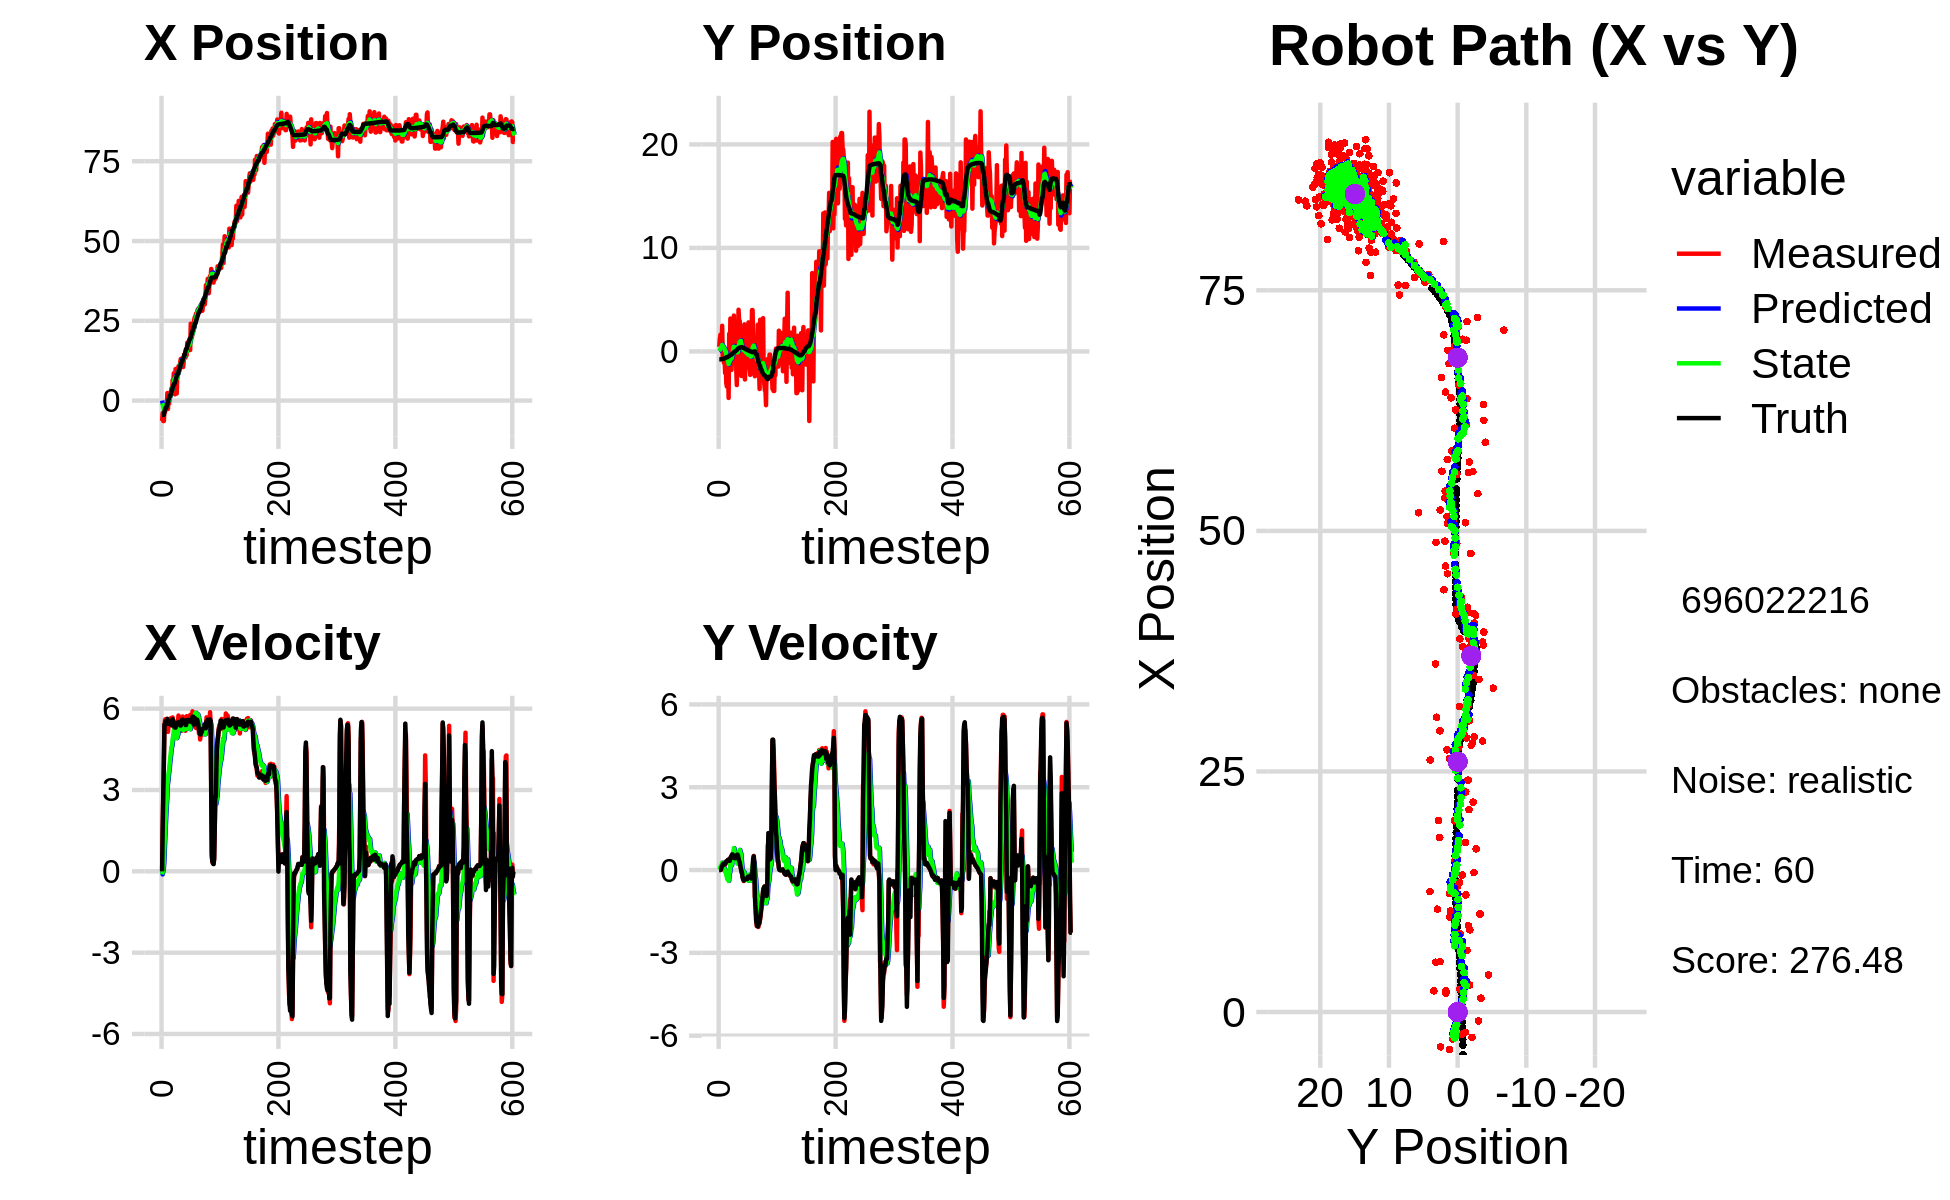

Data behind this chart, as committed beside it:
0.000000000000000000e+00, 0.000000000000000000e+00, 0.000000000000000000e+00, 0.000000000000000000e+00, 0.000000000000000000e+00, 0.000000000000000000e+00, 0.000000000000000000e+00, 0.000000000000000000e+00, 0.000000000000000000e+00, 0.000000000000000000e+00, 0.000000000000000000e+00, 0.000000000000000000e+00, -4.537345409806471608e+00, -7.628227469452912857e-01, 0.000000000000000000e+00, 0.000000000000000000e+00, 0.000000000000000000e+00, -7.087070844136178493e-05
-6.362092137707476169e+00, 4.455457927836440901e-01, 0.000000000000000000e+00, 0.000000000000000000e+00, 0.000000000000000000e+00, 0.000000000000000000e+00, 0.000000000000000000e+00, 0.000000000000000000e+00, -8.398236626882877864e-01, 3.536022160304038570e-02, -1.142265168866935937e-01, 1.150685112108351671e-02, -4.537345409806471608e+00, -7.628227469452912857e-01, 0.000000000000000000e+00, 0.000000000000000000e+00, 0.000000000000000000e+00, -7.087070844136178493e-05
-3.875496089394100618e+00, 1.194666743284449772e+00, 1.639999868260884286e+00, 6.206315378949052268e-04, -8.512463143769571916e-01, 3.651090671514873459e-02, -1.142265168866935937e-01, 1.150685112108351671e-02, -1.280139329269370130e+00, 1.328391525136055906e-01, -2.106519064490275372e-02, 5.381819835952542097e-02, -4.537345409806471608e+00, -7.628227469452912857e-01, 1.600000000000000089e+00, 0.000000000000000000e+00, 1.600000023841857910e+00, -3.784338769037276506e-04
-6.408925175760396442e+00, 1.615341847449647927e+00, 2.860995616352087101e+00, 5.043060311957991808e-03, -1.282245848333860350e+00, 1.382209723495581299e-01, -2.106519064490275372e-02, 5.381819835952542097e-02, -2.072017448953745067e+00, 2.646270649536665021e-01, 1.043246106374346727e-01, 1.128232636755621132e-01, -4.440890789564886809e+00, -7.627926414484375028e-01, 2.799999999999999822e+00, 3.000000000000000062e-03, 2.799999952316284180e+00, -1.762692350894212723e-03
-6.408925175760396442e+00, 1.615341847449647927e+00, 4.150993574136303543e+00, 7.316932199851106967e-03, -2.061584987890001663e+00, 2.759093913212227189e-01, 1.043246106374346727e-01, 1.128232636755621132e-01, -2.687935479873876154e+00, 3.907280815407626062e-01, 3.907871169315983995e-01, 1.627778083106867779e-01, -4.440890789564886809e+00, -7.627926414484375028e-01, 4.000000000000000000e+00, 1.400000000000000029e-02, 4.000000000000000000e+00, -1.762692350894212723e-03
-2.790457189415690653e+00, 6.974515261460174642e-01, 5.298401294492149916e+00, 7.963955390954267910e-02, -2.648856768180716248e+00, 4.070058623718312840e-01, 3.907871169315983995e-01, 1.627778083106867779e-01, -2.464884510517588279e+00, 4.290485745739717194e-01, 9.640777692151513145e-01, 1.653508694506097554e-01, -3.444255351953648070e+00, -7.535123286230186457e-01, 5.416999999999999815e+00, 1.059999999999999970e-01, 5.565000057220458984e+00, -1.502973306924104691e-02
-3.613980651135823674e+00, 2.479644592691487404e+00, 5.592494614630712846e+00, 1.297630490105291523e-01, -2.368476733596073025e+00, 4.455836615190326699e-01, 9.640777692151513145e-01, 1.653508694506097554e-01, -2.401149397609767977e+00, 6.332934036755661911e-01, 1.458334451207887295e+00, 2.687386586906221342e-01, -2.816657543626762461e+00, -7.392792144794264608e-01, 5.416999999999999815e+00, 1.380000000000000115e-01, 5.418000221252441406e+00, -2.319890819489955902e-02
-2.311006833037391406e+00, -6.068798771026021610e-01, 5.614151676462376450e+00, 2.079069420923645994e-01, -2.255315952488979203e+00, 6.601672695446284544e-01, 1.458334451207887295e+00, 2.687386586906221342e-01, -2.085824426395550102e+00, 5.373514070327616299e-01, 1.950472451386631612e+00, 1.909810838558254065e-01, -2.273086071701182931e+00, -7.207047880495668357e-01, 5.533999999999999808e+00, 2.089999999999999913e-01, 5.538000106811523438e+00, -3.701573982834815979e-02
-2.311006833037391406e+00, -6.068798771026021610e-01, 5.551120206043680838e+00, 2.328154715165864364e-01, -1.890777181256886985e+00, 5.564495154183441983e-01, 1.950472451386631612e+00, 1.909810838558254065e-01, -1.813517883137166109e+00, 4.485624722686161192e-01, 2.361048454845652955e+00, 1.332864694662148630e-01, -2.273086071701182931e+00, -7.207047880495668357e-01, 5.535000000000000142e+00, 2.349999999999999867e-01, 5.539999961853027344e+00, -4.191570356488227844e-02
-2.110808819662305158e+00, -1.109530904708623922e+00, 5.626903588614429630e+00, 2.147498009553875931e-01, -1.577413037652600769e+00, 4.618911192152376222e-01, 2.361048454845652955e+00, 1.332864694662148630e-01, -1.535862097829294726e+00, 3.169296108046905092e-01, 2.727071570125354061e+00, 5.846238529140786178e-02, -1.637229442607436747e+00, -6.944971177450083299e-01, 5.535999999999999588e+00, 2.179999999999999993e-01, 5.539999961853027344e+00, -3.814631327986717224e-02
2.357792615246229850e+00, -3.236435000362906655e-01, 5.565304607163509054e+00, 2.028374662400689588e-01, -1.263154940816759275e+00, 3.227758493338312995e-01, 2.727071570125354061e+00, 5.846238529140786178e-02, -4.619505289679831650e-01, 2.693086257562098962e-01, 3.226370763639434980e+00, 4.364540960615971577e-02, -1.001430035133318297e+00, -6.699007094191755662e-01, 5.620000000000000107e+00, 2.010000000000000120e-01, 5.624000072479248047e+00, -3.643066063523292542e-02
-2.630310059229377551e+00, -2.089705594928765731e+00, 5.145583687154299035e+00, 1.875399876738400584e-01, -1.393134526040396559e-01, 2.736731667168258442e-01, 3.226370763639434980e+00, 4.364540960615971577e-02, -5.228072756641324315e-01, 5.572933922697714815e-02, 3.345198501842420402e+00, -6.652643534526346547e-02, -3.587985043870058899e-01, -6.464183416436091179e-01, 5.440999999999999837e+00, 2.349999999999999867e-01, 5.446000099182128906e+00, -3.643066063523292542e-02
3.429609012993533046e-01, -2.148918680379993673e-01, 5.403643683562522781e+00, 2.406555099713332257e-01, -1.882874254798903579e-01, 4.907669569245080160e-02, 3.345198501842420402e+00, -6.652643534526346547e-02, 3.896105824725548672e-04, 4.134215087402286215e-02, 3.614630615899160571e+00, -3.669109670270699619e-02, 2.693943975900510712e-01, -6.188649109858133102e-01, 5.440000000000000391e+00, 2.590000000000000080e-01, 5.446000099182128906e+00, -4.450637474656105042e-02
-9.237337115151627032e-01, -3.040593014678946382e+00, 5.373660038314037379e+00, 2.809612859777529392e-01, 3.618526721723886452e-01, 3.767304120375216531e-02, 3.614630615899160571e+00, -3.669109670270699619e-02, 1.972224239074439056e-01, -2.394705605468405996e-01, 3.767821976025129693e+00, -1.616380084333682854e-01, 8.121800418632076912e-01, -5.903500182920016215e-01, 5.482999999999999652e+00, 3.180000000000000049e-01, 5.492000102996826172e+00, -5.223733559250831604e-02
1.448422776570817305e+00, -3.394519017397504612e+00, 5.386330170647206650e+00, 3.228967400556024825e-01, 5.740046215099569027e-01, -2.556343613901774225e-01, 3.767821976025129693e+00, -1.616380084333682854e-01, 8.079138206380460652e-01, -5.292766902544496777e-01, 3.999951372265987626e+00, -2.658574532819706349e-01, 1.441009998277221316e+00, -5.531384220312098865e-01, 5.439000000000000057e+00, 3.190000000000000058e-01, 5.447999954223632812e+00, -5.987579002976417542e-02
1.448422776570817305e+00, -3.394519017397504612e+00, 5.483862928223868671e+00, 3.335909521811264988e-01, 1.207908957864644917e+00, -5.558624355826466967e-01, 3.999951372265987626e+00, -2.658574532819706349e-01, 1.317242202662211481e+00, -7.942670097193771372e-01, 4.187920284374777147e+00, -3.367999187120671034e-01, 1.441009998277221316e+00, -5.531384220312098865e-01, 5.437999999999999723e+00, 3.320000000000000173e-01, 5.447999954223632812e+00, -6.075651198625564575e-02
2.813551485246876815e+00, -1.752750234833115206e+00, 5.651440420252256125e+00, 3.769848342506901262e-01, 1.736034231099689240e+00, -8.279470015905838753e-01, 4.187920284374777147e+00, -3.367999187120671034e-01, 2.001277458655766672e+00, -8.760737677708256843e-01, 4.410545902131921991e+00, -2.848980921951659306e-01, 2.074459552816338981e+00, -5.145785381859169227e-01, 5.530999999999999694e+00, 3.669999999999999929e-01, 5.544000148773193359e+00, -6.660729646682739258e-02
3.851114034367109085e+00, -4.492752062202168162e+00, 5.376830876011286620e+00, 3.467475365352051808e-01, 2.442332048868959049e+00, -9.045635769903422885e-01, 4.410545902131921991e+00, -2.848980921951659306e-01, 2.748091072292915271e+00, -1.213321940919065645e+00, 4.588435850515857339e+00, -3.928225799911350125e-01, 2.717989444386765818e+00, -4.721655713015293077e-01, 5.394999999999999574e+00, 3.479999999999999760e-01, 5.406000137329101562e+00, -6.440002471208572388e-02
2.187531709627476229e+00, 1.707112087357489649e+00, 5.376830876011286620e+00, 3.467475365352051808e-01, 3.206934657344501005e+00, -1.252604198918179090e+00, 4.588435850515857339e+00, -3.928225799911350125e-01, 3.050125886118685070e+00, -9.260067688801196795e-01, 4.637477379532949584e+00, -1.214266510710098612e-01, 3.239429950404893344e+00, -4.382579190653305146e-01, 5.394999999999999574e+00, 3.479999999999999760e-01, 5.406000137329101562e+00, -6.440002471208572388e-02
6.402317046734231631e+00, -1.355989860739627906e+00, 5.676286577404844103e+00, 3.146347733118171619e-01, 3.513873624071980117e+00, -9.381494339872206156e-01, 4.637477379532949584e+00, -1.214266510710098612e-01, 4.099953698074443764e+00, -9.534519940666418281e-01, 4.889599857537897165e+00, -8.154460460203295791e-02, 3.889633655095443121e+00, -4.010463823296991359e-01, 5.612000000000000099e+00, 3.360000000000000209e-01, 5.622000217437744141e+00, -5.537302047014236450e-02
5.170945822632747380e+00, 3.176099998923894496e+00, 5.477806799242252112e+00, 3.804150328964802097e-01, 4.588913683828233836e+00, -9.616064545268451225e-01, 4.889599857537897165e+00, -8.154460460203295791e-02, 4.723423683179586163e+00, -5.375654468323319835e-01, 4.985679666654219133e+00, 2.150999526948800256e-01, 4.535311221747677202e+00, -3.591962025438587558e-01, 5.466999999999999638e+00, 4.390000000000000013e-01, 5.485000133514404297e+00, -6.933527439832687378e-02
8.539183616681766509e+00, -1.776024536292793776e+00, 5.526941586777008197e+00, 4.829276656221682118e-01, 5.221991649845008077e+00, -5.160554515628439365e-01, 4.985679666654219133e+00, 2.150999526948800256e-01, 5.866834575882160507e+00, -6.219043671851287591e-01, 5.197344483921369829e+00, 1.838744491924269864e-01, 5.162397861151188927e+00, -3.067644407546396002e-01, 5.464000000000000412e+00, 4.759999999999999787e-01, 5.485000133514404297e+00, -8.715566247701644897e-02
8.539183616681766509e+00, -1.776024536292793776e+00, 5.312762806465517684e+00, 5.080543495832426926e-01, 6.386569024274297846e+00, -6.035169222658860466e-01, 5.197344483921369829e+00, 1.838744491924269864e-01, 6.794809411362038531e+00, -6.977522660171552316e-01, 5.306519080376524755e+00, 1.656620035921771150e-01, 5.162397861151188927e+00, -3.067644407546396002e-01, 5.320000000000000284e+00, 5.100000000000000089e-01, 5.344999790191650391e+00, -9.533911198377609253e-02
1.959764718326013622e+00, 1.733099414928852999e+00, 5.191948775412377870e+00, 5.500099498922380592e-01, 7.325461319399691362e+00, -6.811860656579374895e-01, 5.306519080376524755e+00, 1.656620035921771150e-01, 6.315363958752643114e+00, -4.271998100050309888e-01, 5.055074367247873290e+00, 3.553494158776657197e-01, 5.781347751472750041e+00, -2.485627395385730798e-01, 5.301999999999999602e+00, 5.669999999999999485e-01, 5.331999778747558594e+00, -1.055415347218513489e-01
9.883305549698928161e+00, 1.127853705345480018e+00, 5.320855475951596247e+00, 5.479943057898678527e-01, 6.820871395477430710e+00, -3.916648684172644446e-01, 5.055074367247873290e+00, 3.553494158776657197e-01, 7.406058135116941443e+00, -2.346141920239414314e-01, 5.222531322936184495e+00, 4.676077163172825957e-01, 6.390388965680351419e+00, -1.851840484281701837e-01, 5.301999999999999602e+00, 5.649999999999999467e-01, 5.331999778747558594e+00, -1.026280522346496582e-01
5.239373445250881112e+00, 2.580764545291576617e+00, 5.347713362397387371e+00, 5.507603964879453917e-01, 7.928311267410560248e+00, -1.878534203922131718e-01, 5.222531322936184495e+00, 4.676077163172825957e-01, 7.430026104931995334e+00, 8.303841532905445466e-02, 5.118343867979248785e+00, 6.333891337102395269e-01, 7.021902560715766128e+00, -1.198813786151775584e-01, 5.439000000000000057e+00, 4.909999999999999920e-01, 5.460999965667724609e+00, -1.026280522346496582e-01
2.208251476153474169e+00, 3.462986005913339049e+00, 5.534084703056176835e+00, 4.699163730756270030e-01, 7.941860491729920035e+00, 1.463773287000784129e-01, 5.118343867979248785e+00, 6.333891337102395269e-01, 6.885815978631250722e+00, 4.558982446163329927e-01, 4.913968888722454409e+00, 7.939161497952323954e-01, 7.649839877836982716e+00, -6.525777490184508922e-02, 5.471000000000000085e+00, 4.369999999999999996e-01, 5.487999916076660156e+00, -8.470991253852844238e-02
8.134200840554075995e+00, -3.724526330327164181e-01, 5.323086610049023726e+00, 4.246770202818719864e-01, 7.377212867503495808e+00, 5.352898595958561767e-01, 4.913968888722454409e+00, 7.939161497952323954e-01, 7.536738826393323265e+00, 4.269856122627169182e-01, 4.996400376260258902e+00, 6.900819990638262791e-01, 8.280695438436200817e+00, -1.455788471242470787e-02, 5.471000000000000085e+00, 4.410000000000000031e-01, 5.487999916076660156e+00, -7.961159944534301758e-02
8.134200840554075995e+00, -3.724526330327164181e-01, 5.498500130414204712e+00, 4.390330776980708172e-01, 8.036378864019349422e+00, 4.959938121690995461e-01, 4.996400376260258902e+00, 6.900819990638262791e-01, 8.076453776664241246e+00, 3.982016101994381163e-01, 5.060735581558074792e+00, 6.055311982657411995e-01, 8.280695438436200817e+00, -1.455788471242470787e-02, 5.493000000000000327e+00, 4.269999999999999907e-01, 5.510000228881835938e+00, -7.967693358659744263e-02
1.078324520586367896e+01, 2.155506989827529144e-03, 5.746684897278035109e+00, 4.464392319042581048e-01, 8.582527334820047926e+00, 4.587547300260122474e-01, 5.060735581558074792e+00, 6.055311982657411995e-01, 9.024493387248494258e+00, 4.057947606700867960e-01, 5.240219919233206625e+00, 5.571563853078898010e-01, 8.920071124612825031e+00, 3.618951043702153814e-02, 5.501000000000000334e+00, 4.430000000000000049e-01, 5.519000053405761719e+00, -7.753067463636398315e-02
8.962845444095712821e+00, -1.572308586985724954e+00, 5.341352357220923608e+00, 4.923914277518910976e-01, 9.548515379171814033e+00, 4.615103992008757761e-01, 5.240219919233206625e+00, 5.571563853078898010e-01, 9.443185118331092198e+00, 2.622998659331529092e-01, 5.226354209436379072e+00, 4.348447279024261758e-01, 9.551552295009750893e+00, 8.613999050400621138e-02, 5.496999999999999886e+00, 4.889999999999999902e-01, 5.519000053405761719e+00, -9.192498028278350830e-02
1.018959353845728089e+01, -3.250805543867443248e+00, 5.367725282141215359e+00, 5.613666581663181443e-01, 9.965820539274730550e+00, 3.057843387233954990e-01, 5.226354209436379072e+00, 4.348447279024261758e-01, 1.001386304686544015e+01, -2.891800444566300365e-02, 5.253163364624411358e+00, 2.556495207340850340e-01, 1.007832765520880614e+01, 1.347025172312753261e-01, 5.503999999999999559e+00, 5.400000000000000355e-01, 5.530000209808349609e+00, -1.042030528187751770e-01
1.216799712176154813e+01, -1.191178606415340457e+00, 5.415854742544479627e+00, 5.626226773343621090e-01, 1.053917938332788040e+01, -3.353052372254500257e-03, 5.253163364624411358e+00, 2.556495207340850340e-01, 1.085134682700685360e+01, -1.000530941206208835e-01, 5.344777729060027127e+00, 2.341045726295223617e-01, 1.071388864478595693e+01, 2.008393545248996492e-01, 5.375000000000000000e+00, 5.620000000000000551e-01, 5.403999805450439453e+00, -1.035130694508552551e-01
1.307414901214379555e+01, 3.080566025830677040e-02, 5.649596517565114162e+00, 5.869047952120676204e-01, 1.138582459991285667e+01, -7.664263685766864453e-02, 5.344777729060027127e+00, 2.341045726295223617e-01, 1.171529596622840863e+01, -4.621065115529991718e-02, 5.456013001025127984e+00, 2.911184503843481930e-01, 1.133429384183538602e+01, 2.647201545970359615e-01, 5.378000000000000114e+00, 5.280000000000000249e-01, 5.403999805450439453e+00, -1.035130694508552551e-01
1.252383488347016893e+01, 4.028039528822539239e+00, 5.180430203807000922e+00, 4.621105123140285542e-01, 1.226089726633092170e+01, -1.709880611686509511e-02, 5.456013001025127984e+00, 2.911184503843481930e-01, 1.229821441673156102e+01, 3.815230838696584414e-01, 5.434731712064174047e+00, 5.404901619444060223e-01, 1.195511484080706133e+01, 3.186596175262439989e-01, 5.461999999999999744e+00, 4.249999999999999889e-01, 5.479000091552734375e+00, -8.896763622760772705e-02
1.068975317451518592e+01, 2.941690756038910504e+00, 5.582169131919829219e+00, 3.786957022281030594e-01, 1.284168758793797771e+01, 4.355721000640990770e-01, 5.434731712064174047e+00, 5.404901619444060223e-01, 1.244496118810567786e+01, 6.672785608586176975e-01, 5.356998352929107199e+00, 6.562470854223747541e-01, 1.248068475681446543e+01, 3.544674642814015786e-01, 5.592999999999999972e+00, 3.320000000000000173e-01, 5.603000164031982422e+00, -6.773645430803298950e-02
1.068975317451518592e+01, 2.941690756038910504e+00, 5.710802182717698905e+00, 3.061010602669042568e-01, 1.298066102339858929e+01, 7.329032694008551507e-01, 5.356998352929107199e+00, 6.562470854223747541e-01, 1.256684081850296408e+01, 9.252936829442113265e-01, 5.297767796156602316e+00, 7.282399771716044912e-01, 1.248068475681446543e+01, 3.544674642814015786e-01, 5.594999999999999751e+00, 2.819999999999999729e-01, 5.603000164031982422e+00, -5.354911834001541138e-02
1.049898481312023080e+01, 1.063944532476265747e+00, 5.528921689211377277e+00, 1.845255322897037809e-01, 1.309661759811862503e+01, 9.981176806613717423e-01, 5.297767796156602316e+00, 7.282399771716044912e-01, 1.262002680916578434e+01, 9.734653100152336203e-01, 5.210289657393166074e+00, 6.532245111569363605e-01, 1.312387514116717568e+01, 3.878255621210014437e-01, 5.482999999999999652e+00, 1.650000000000000078e-01, 5.486000061035156250e+00, -3.336221352219581604e-02
1.233618068661472122e+01, 1.179671122189122068e+00, 5.537446972168548420e+00, 7.827013137733732084e-02, 1.314105577490510157e+01, 1.038787761130927301e+00, 5.210289657393166074e+00, 6.532245111569363605e-01, 1.300445380446753241e+01, 1.019570912974710586e+00, 5.213720867333651476e+00, 5.778568364671952118e-01, 1.376059579795559706e+01, 4.082169073705061435e-01, 5.564000000000000057e+00, 5.700000000000000205e-02, 5.564000129699707031e+00, -1.413375511765480042e-02
1.449591612027566967e+01, -2.371456788188024412e+00, 5.539220512444247291e+00, -9.292842325375672008e-02, 1.352582589120089729e+01, 1.077356596621430018e+00, 5.213720867333651476e+00, 5.778568364671952118e-01, 1.372164921123176384e+01, 7.075840349976461052e-01, 5.295602584119499134e+00, 2.892841298717154785e-01, 1.439687395050290775e+01, 4.154134526705324237e-01, 5.564000000000000057e+00, -2.900000000000000147e-02, 5.564000129699707031e+00, 1.677487045526504517e-02
1.449591612027566967e+01, -2.371456788188024412e+00, 5.612210195950993352e+00, -9.415293059857798852e-02, 1.425120946964371349e+01, 7.365124479848176309e-01, 5.295602584119499134e+00, 2.892841298717154785e-01, 1.431076441622565021e+01, 4.158798861842811223e-01, 5.344280007206916316e+00, 6.121569317596425863e-02, 1.439687395050290775e+01, 4.154134526705324237e-01, 5.530000000000000249e+00, -1.199999999999999956e-01, 5.532000064849853516e+00, 1.677487045526504517e-02
1.347213125190627636e+01, -2.630467276465131010e-01, 5.186079650310005285e+00, -2.016890046304499751e-01, 1.484519241694634140e+01, 4.220014555018775648e-01, 5.344280007206916316e+00, 6.121569317596425863e-02, 1.458112936651760805e+01, 3.411641813168863613e-01, 5.264534874779071671e+00, -1.486574490445734253e-02, 1.557151079169147323e+01, 3.809879561258672220e-01, 5.397999999999999687e+00, -2.929999999999999827e-01, 5.406000137329101562e+00, 3.887086734175682068e-02
1.422976624953346558e+01, -6.712509859204472962e-01, 5.517976762312256866e+00, -3.156911503389318585e-01, 1.510758285399551504e+01, 3.396776068264406034e-01, 5.264534874779071671e+00, -1.486574490445734253e-02, 1.495412378549294097e+01, 2.253511258212627655e-01, 5.255925085820086551e+00, -1.145304180025525226e-01, 1.619897890067610291e+01, 3.443952338989391682e-01, 5.395999999999999908e+00, -3.370000000000000218e-01, 5.406000137329101562e+00, 5.714909732341766357e-02
1.422976624953346558e+01, -6.712509859204472962e-01, 5.721122808668405391e+00, -3.987233872553438419e-01, 1.547971629407494909e+01, 2.138980840210075174e-01, 5.255925085820086551e+00, -1.145304180025525226e-01, 1.526571995964169481e+01, 1.126111205568915141e-01, 5.256130828876071526e+00, -2.048038672575272501e-01, 1.619897890067610291e+01, 3.443952338989391682e-01, 5.575999999999999623e+00, -3.820000000000000062e-01, 5.589000225067138672e+00, 6.958069652318954468e-02
1.814345347848647805e+01, 2.617483212405579351e+00, 5.572178238083894009e+00, -3.631623858522763926e-01, 1.579133304252930259e+01, 9.213073383113878911e-02, 5.256130828876071526e+00, -2.048038672575272501e-01, 1.624563705195399166e+01, 3.258822060819545063e-01, 5.398120675682841707e+00, -8.748196430534699308e-02, 1.683802366193198452e+01, 3.005731835369409577e-01, 5.519999999999999574e+00, -3.420000000000000262e-01, 5.530000209808349609e+00, 6.508217751979827881e-02
1.696183317881290264e+01, -2.710764454511758181e+00, 5.535347906232567006e+00, -3.096146097391516139e-01, 1.678544911952227636e+01, 3.171340096514198015e-01, 5.398120675682841707e+00, -8.748196430534699308e-02, 1.682443494219136326e+01, 1.339007620567556067e-02, 5.422334842921857856e+00, -2.877645659933452116e-01, 1.747282457311256110e+01, 2.598864566545739385e-01, 5.520999999999999908e+00, -3.170000000000000040e-01, 5.530000209808349609e+00, 5.587586015462875366e-02
1.572563958119650707e+01, 3.673256468611148517e-01, 5.435154130469148193e+00, -3.102145135939882725e-01, 1.736666842648354958e+01, -1.538638039365896118e-02, 5.422334842921857856e+00, -2.877645659933452116e-01, 1.705981642246385377e+01, 2.012643923796689563e-02, 5.351152861471217825e+00, -2.697605493070547866e-01, 1.800727033581094361e+01, 2.296958698780457442e-01, 5.586999999999999744e+00, -3.220000000000000084e-01, 5.596000194549560547e+00, 5.701371282339096069e-02
1.760995840994089079e+01, -1.147060499904246855e+00, 5.474951932985693048e+00, -3.148961588121444444e-01, 1.759493170861097511e+01, -6.849615692738585115e-03, 5.351152861471217825e+00, -2.697605493070547866e-01, 1.760310941714970667e+01, -1.190355576026560502e-01, 5.366612634859622588e+00, -3.396082072417695996e-01, 1.865072393425345609e+01, 1.926802524435174691e-01, 5.528999999999999915e+00, -3.190000000000000058e-01, 5.538000106811523438e+00, 5.745248869061470032e-02
1.583887338585103421e+01, 4.733677039129957631e-02, 5.580776985995032469e+00, -3.209827698192587730e-01, 1.813977068063566733e+01, -1.529963783268330213e-01, 5.366612634859622588e+00, -3.396082072417695996e-01, 1.771803018984674338e+01, -1.326760886239389259e-01, 5.290252582677874571e+00, -3.257885866663239316e-01, 1.928715848925019216e+01, 1.556654709492843736e-01, 5.528999999999999915e+00, -3.270000000000000129e-01, 5.538000106811523438e+00, 5.745248869061470032e-02
1.583887338585103421e+01, 4.733677039129957631e-02, 5.768836068226111280e+00, -3.425918407226266060e-01, 1.824705544811452995e+01, -1.652549472905713301e-01, 5.290252582677874571e+00, -3.257885866663239316e-01, 1.781667203234982111e+01, -1.457748915083506569e-01, 5.240736733863605501e+00, -3.164144716905304411e-01, 1.928715848925019216e+01, 1.556654709492843736e-01, 5.530999999999999694e+00, -3.260000000000000120e-01, 5.540999889373779297e+00, 5.931698158383369446e-02
2.410331106151691571e+01, -1.514037417319493040e+00, 5.646764123250491707e+00, -2.654478409107332015e-01, 1.834074570573618246e+01, -1.774163386774036955e-01, 5.240736733863605501e+00, -3.164144716905304411e-01, 1.943781243303331863e+01, -3.030083059571355708e-01, 5.544595746046754314e+00, -3.832637706868274874e-01, 1.992233610154358203e+01, 1.192812459486439908e-01, 5.584999999999999964e+00, -2.419999999999999929e-01, 5.590000152587890625e+00, 4.697426036000251770e-02
1.989380764930240986e+01, 2.803356720061547680e+00, 5.488114875033783591e+00, -2.316127235257988415e-01, 1.999227200763799317e+01, -3.413346830258183195e-01, 5.544595746046754314e+00, -3.832637706868274874e-01, 1.997138039730927517e+01, -3.037886946936774191e-02, 5.533483354464397763e+00, -1.866936585058237841e-01, 2.055865621566598733e+01, 8.970625544008511976e-02, 5.584999999999999964e+00, -2.369999999999999885e-01, 5.590000152587890625e+00, 4.217757284641265869e-02
1.987517225681595434e+01, 4.682154493108304782e-01, 5.446064313676982849e+00, -2.543403828063044991e-01, 2.052472873275571530e+01, -4.904823531995011754e-02, 5.533483354464397763e+00, -1.866936585058237841e-01, 2.039926305543905372e+01, -3.175588233897193302e-03, 5.494255007669140767e+00, -1.677574655821230110e-01, 2.109073305076785587e+01, 6.694979828887283324e-02, 5.495000000000000107e+00, -2.660000000000000142e-01, 5.500999927520751953e+00, 4.666777700185775757e-02
2.104131674763163673e+01, -1.660138296217833709e+00, 5.902657620402796290e+00, -2.511910152690062237e-01, 2.094868855620596904e+01, -1.995133479210949370e-02, 5.494255007669140767e+00, -1.677574655821230110e-01, 2.098373169982286157e+01, -1.823846609750168768e-01, 5.547163311286082532e+00, -2.709106237493506542e-01, 2.172293043107192645e+01, 3.721482873580313211e-02, 5.703999999999999737e+00, -2.280000000000000082e-01, 5.709000110626220703e+00, 4.252991825342178345e-02
2.180717384747963905e+01, -2.263473736001848202e+00, 5.837540571513375021e+00, -2.010025168112720417e-01, 2.153844803095147142e+01, -2.094757233499519589e-01, 5.547163311286082532e+00, -2.709106237493506542e-01, 2.160136612584892291e+01, -4.029534221277861761e-01, 5.593770505174727958e+00, -3.748558206826310135e-01, 2.237088727906256125e+01, 1.046205936349451672e-02, 5.705000000000000071e+00, -2.020000000000000129e-01, 5.709000110626220703e+00, 3.441914170980453491e-02
2.287081652849396818e+01, -1.174981819345389145e+00, 5.345831870427496746e+00, -1.840716389449036927e-01, 2.216074317636639535e+01, -4.404390041960492552e-01, 5.593770505174727958e+00, -3.748558206826310135e-01, 2.228301797138621154e+01, -5.001834559631355148e-01, 5.595605238117298263e+00, -3.880407565753223320e-01, 2.301024198523994713e+01, -1.331292245406942056e-02, 5.418999999999999595e+00, -2.560000000000000053e-01, 5.425000190734863281e+00, 3.441914170980453491e-02
2.539051818788455961e+01, 3.167742033634022847e-01, 5.434218992909070067e+00, -2.909071710452414972e-01, 2.284257849519794092e+01, -5.389875316206677036e-01, 5.595605238117298263e+00, -3.880407565753223320e-01, 2.331288272255847005e+01, -4.511842768303148121e-01, 5.689218686149727588e+00, -3.264651401130232444e-01, 2.301024198523994713e+01, -1.331292245406942056e-02, 5.416000000000000369e+00, -3.059999999999999942e-01, 5.425000190734863281e+00, 5.348142236471176147e-02
2.618914866451131118e+01, 3.992051852675922774e+00, 5.605656808300214067e+00, -3.237810637058445851e-01, 2.388180459117344157e+01, -4.838307908416171199e-01, 5.689218686149727588e+00, -3.264651401130232444e-01, 2.431041026279733330e+01, -5.338902201288420191e-02, 5.781471339783900376e+00, -7.752708204446295825e-02, 2.417511033965642753e+01, -7.571099866110500565e-02, 5.653999999999999915e+00, -2.720000000000000195e-01, 5.660999774932861328e+00, 5.769559741020202637e-02
2.618914866451131118e+01, 3.992051852675922774e+00, 5.812337766838064468e+00, -8.775553954295453596e-02, 2.488855739677572387e+01, -6.114173021733049912e-02, 5.781471339783900376e+00, -7.752708204446295825e-02, 2.513352901076592261e+01, 3.279290892141063507e-01, 5.842788980345694050e+00, 1.460703457316223364e-01, 2.417511033965642753e+01, -7.571099866110500565e-02, 5.575000000000000178e+00, 3.500000000000000333e-02, 5.574999809265136719e+00, 1.509700156748294830e-02
2.724310922565506488e+01, 1.542193843027619637e+00, 5.286666748750792344e+00, 2.785538778465004306e-01, 2.571780790880049139e+01, 3.425361237872686093e-01, 5.842788980345694050e+00, 1.460703457316223364e-01, 2.597944595401157031e+01, 4.654140319925538227e-01, 5.843918590571032468e+00, 2.318576491875283807e-01, 2.480901241308723115e+01, -8.143334254616077517e-02, 5.511000000000000121e+00, 4.089999999999999747e-01, 5.526000022888183594e+00, -5.264120921492576599e-02
2.634253799851599709e+01, 1.171956433660802599e+00, 5.491189041228143886e+00, 5.119242530219473286e-01, 2.656383781306867320e+01, 4.885997969113066719e-01, 5.843918590571032468e+00, 2.318576491875283807e-01, 2.650710281869383422e+01, 5.702523351323809386e-01, 5.791961765277557461e+00, 3.103283334287021411e-01, 2.544572448679036825e+01, -4.503582531841174991e-02, 5.503999999999999559e+00, 4.969999999999999973e-01, 5.526000022888183594e+00, -9.295780211687088013e-02
... 544 more rows
